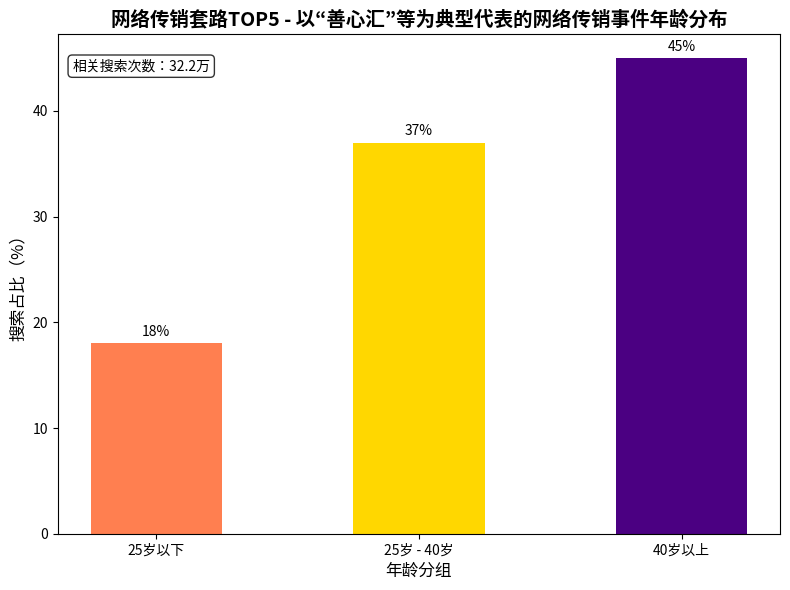

Write the Python code that produced this figure.
import matplotlib.pyplot as plt
import numpy as np

# 数据
age_groups = ['25岁以下', '25岁 - 40岁', '40岁以上']
percentages = [18, 37, 45]

# 绘制柱状图
x = np.arange(len(age_groups))
width = 0.5

fig, ax = plt.subplots(figsize=(8, 6))
rects = ax.bar(x, percentages, width, color=['#FF7F50', '#FFD700', '#4B0082'])

# 添加标题和标签
ax.set_title('网络传销套路TOP5 - 以“善心汇”等为典型代表的网络传销事件年龄分布', fontsize=14, fontweight='bold')
ax.set_xlabel('年龄分组', fontsize=12)
ax.set_ylabel('搜索占比（%）', fontsize=12)
ax.set_xticks(x)
ax.set_xticklabels(age_groups)

# 在柱子上标注百分比
for rect in rects:
    height = rect.get_height()
    ax.annotate(f'{height}%',
                xy=(rect.get_x() + rect.get_width() / 2, height),
                xytext=(0, 3),  # 3 points vertical offset
                textcoords="offset points",
                ha='center', va='bottom')

# 补充显示相关搜索次数信息（可在标题或文本框等展示，这里用文本框示例）
search_info = f'相关搜索次数：32.2万'
props = dict(boxstyle='round', facecolor='white', alpha=0.8)
ax.text(0.02, 0.95, search_info, transform=ax.transAxes, fontsize=10,
        verticalalignment='top', bbox=props)

plt.tight_layout()
plt.show()
